Run: headless pygame with SDL's dummy video driver; simulated clock (each Clock.tick advances the game by its frame time, no real sleeping); random seed 0; keys injected as events and as key.get_pressed() state; mouse plan: one left click at the window centre at the start of phase 2, then a move to the lower-right quarter at the start of phase 3.
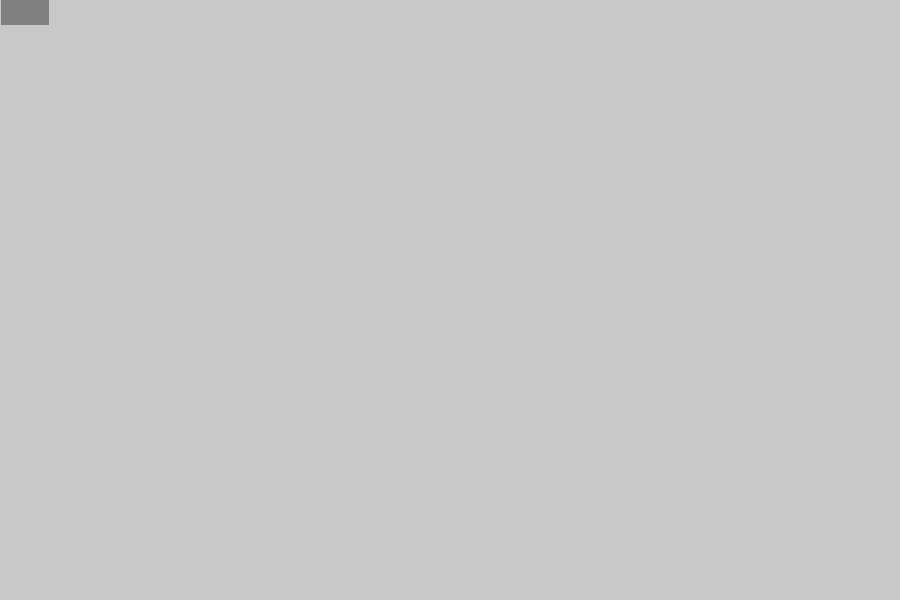
Frame 1 of 4 · flips 1–60 · no input
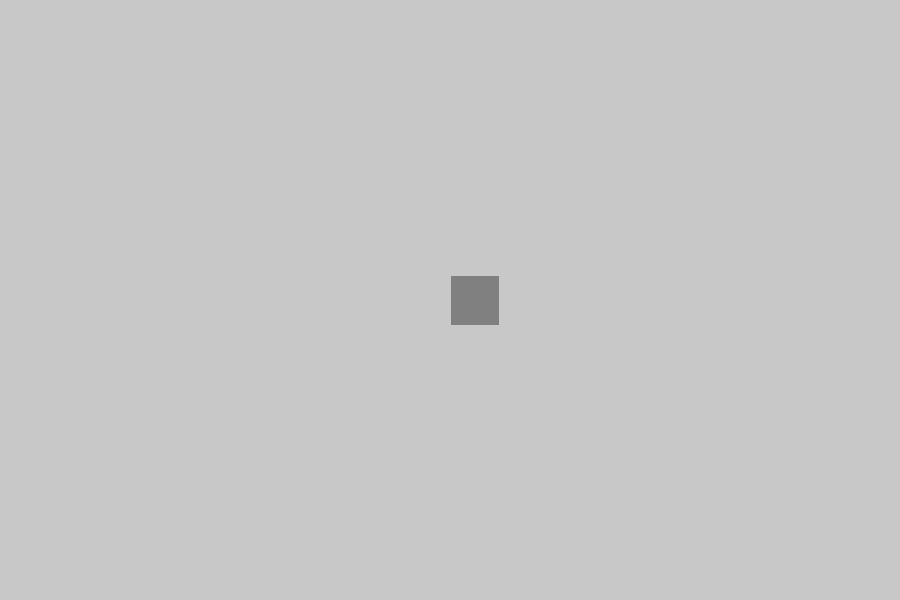
Frame 2 of 4 · flips 61–180 · clicked the window centre · tapped SPACE, RETURN · held RIGHT (→), D
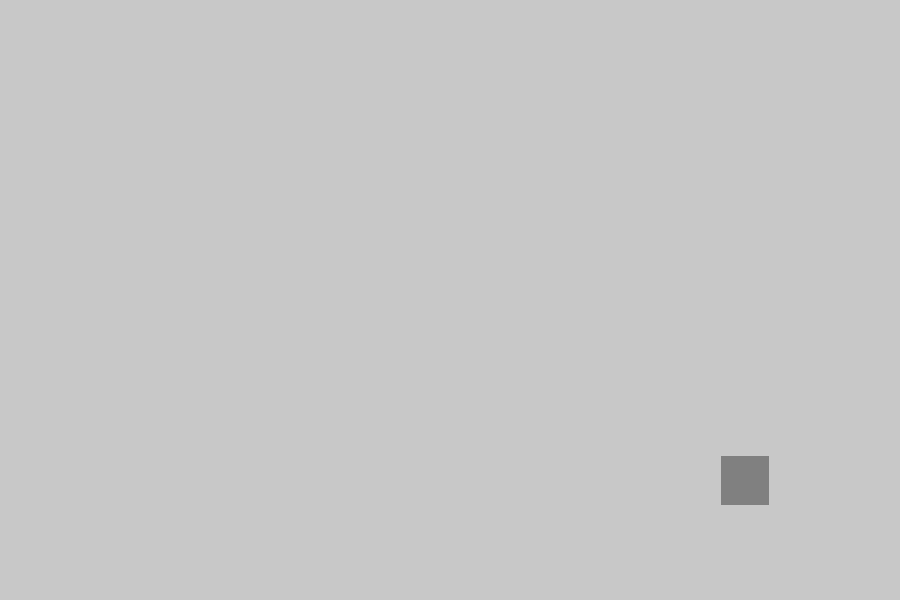
Frame 3 of 4 · flips 181–300 · moved the mouse to the lower-right quarter · held DOWN (↓), S
Frame 4 of 4 · flips 301–420 · held LEFT (←), A, UP (↑), W · screen unchanged from frame 3, image omitted

The pygame program that drew these frames:

import pygame

pygame.init()
width, height = 900, 600
WIN = pygame.display.set_mode((width, height))

clock = pygame.time.Clock()
run = True
while run:
    clock.tick(60)
    for event in pygame.event.get():
        if event.type == pygame.QUIT:
            run = False
    WIN.fill((200, 200, 200))
    x, y = pygame.mouse.get_pos()
    x += 48
    y1, y2 = y+24, y-24
    distance_to_edge = x - width
    line_width = max(48,distance_to_edge)
    offset = line_width/2
    pygame.draw.line(WIN, (128, 128, 128), (x - offset, y1), (x - offset, y2), width = 48)
    pygame.display.update()
